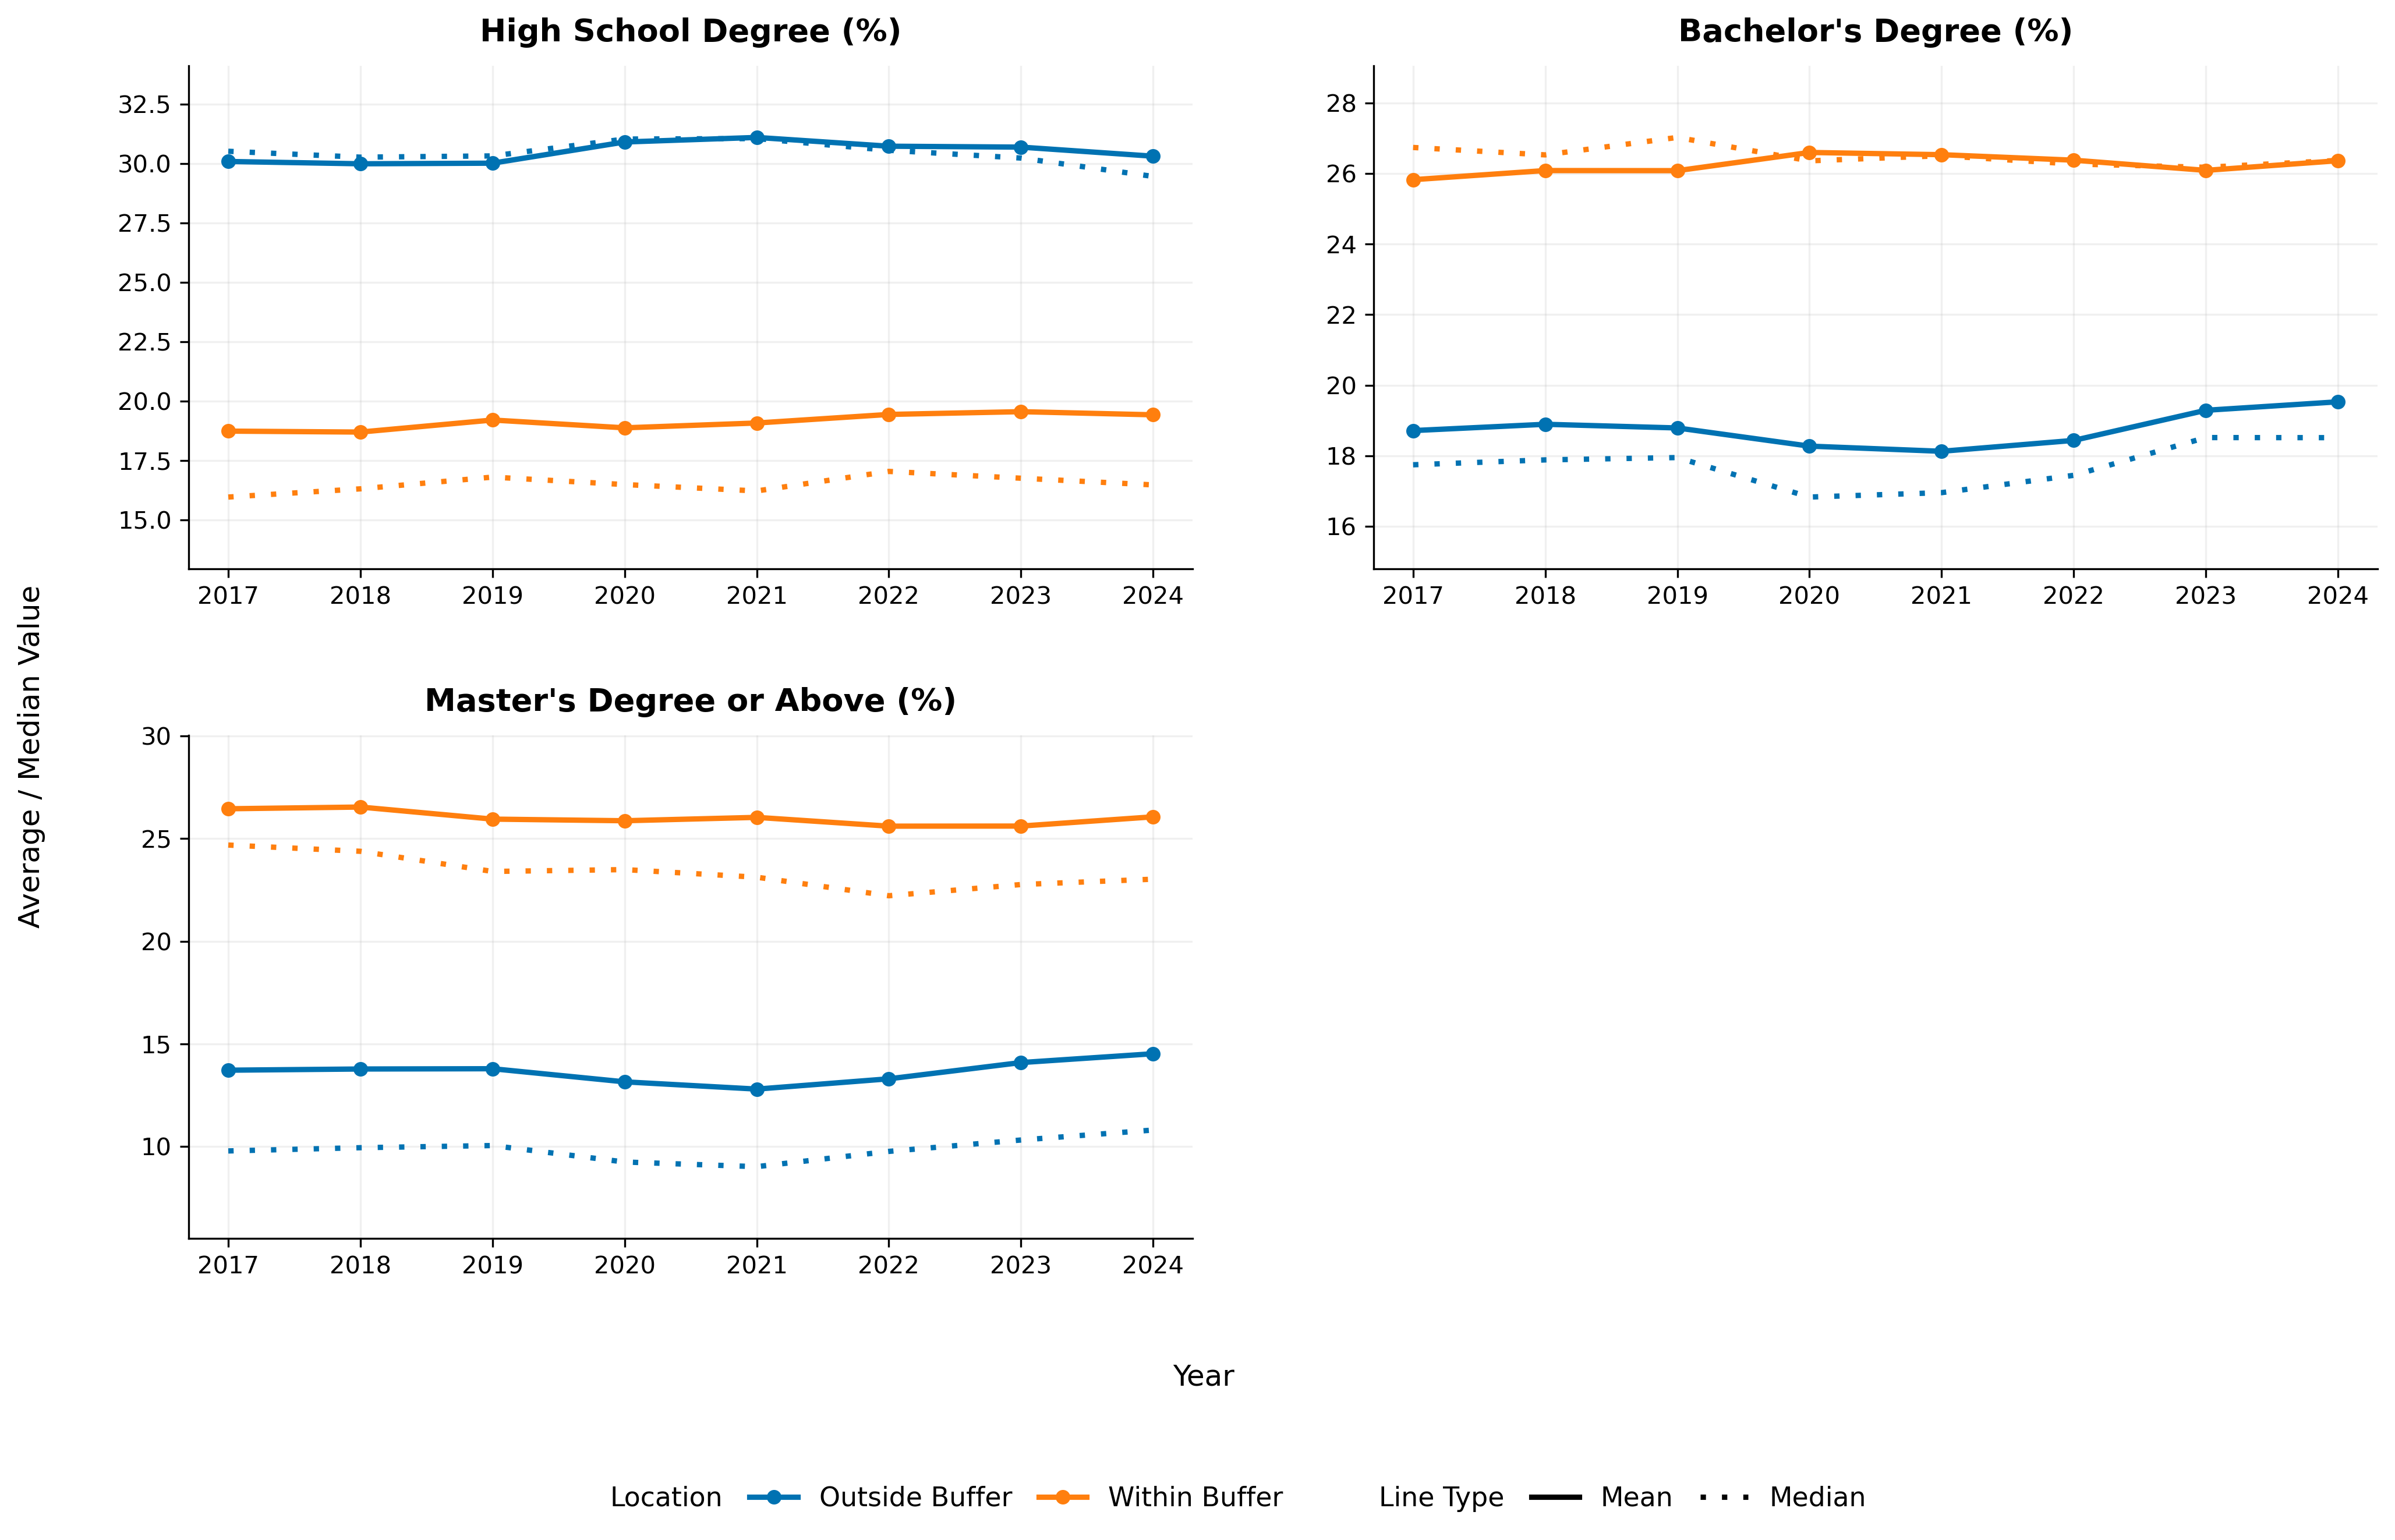

The data file committed next to this chart (first rows):
Scope, Variable, Year, WithinBuffer, N, mean, median
Pooled, hs_per, 2017, 0, 2748, 30.09, 30.52
Pooled, hs_per, 2017, 1, 2369, 18.74, 15.97
Pooled, hs_per, 2018, 0, 2594, 29.99, 30.27
Pooled, hs_per, 2018, 1, 2513, 18.7, 16.31
Pooled, hs_per, 2019, 0, 2282, 30.02, 30.32
Pooled, hs_per, 2019, 1, 2769, 19.21, 16.81
Pooled, hs_per, 2020, 0, 1705, 30.91, 31.03
Pooled, hs_per, 2020, 1, 2655, 18.88, 16.49
Pooled, hs_per, 2021, 0, 1377, 31.1, 31.05
Pooled, hs_per, 2021, 1, 2895, 19.08, 16.22
Pooled, hs_per, 2022, 0, 1134, 30.73, 30.56
Pooled, hs_per, 2022, 1, 3075, 19.44, 17.05
Pooled, hs_per, 2023, 0, 892, 30.7, 30.24
Pooled, hs_per, 2023, 1, 3226, 19.56, 16.76
Pooled, hs_per, 2024, 0, 843, 30.31, 29.46
Pooled, hs_per, 2024, 1, 3245, 19.43, 16.48
Pooled, bachelor_per, 2017, 0, 2748, 18.72, 17.75
Pooled, bachelor_per, 2017, 1, 2369, 25.82, 26.74
Pooled, bachelor_per, 2018, 0, 2594, 18.89, 17.89
Pooled, bachelor_per, 2018, 1, 2513, 26.08, 26.53
Pooled, bachelor_per, 2019, 0, 2282, 18.79, 17.95
Pooled, bachelor_per, 2019, 1, 2769, 26.08, 27.02
Pooled, bachelor_per, 2020, 0, 1705, 18.28, 16.83
Pooled, bachelor_per, 2020, 1, 2655, 26.59, 26.36
Pooled, bachelor_per, 2021, 0, 1377, 18.13, 16.96
Pooled, bachelor_per, 2021, 1, 2895, 26.53, 26.5
Pooled, bachelor_per, 2022, 0, 1134, 18.44, 17.45
Pooled, bachelor_per, 2022, 1, 3075, 26.38, 26.27
Pooled, bachelor_per, 2023, 0, 892, 19.29, 18.52
Pooled, bachelor_per, 2023, 1, 3226, 26.09, 26.17
Pooled, bachelor_per, 2024, 0, 843, 19.53, 18.51
Pooled, bachelor_per, 2024, 1, 3245, 26.36, 26.37
Pooled, master_per, 2017, 0, 2748, 13.72, 9.783
Pooled, master_per, 2017, 1, 2369, 26.46, 24.69
Pooled, master_per, 2018, 0, 2594, 13.78, 9.941
Pooled, master_per, 2018, 1, 2513, 26.54, 24.38
Pooled, master_per, 2019, 0, 2282, 13.79, 10.05
Pooled, master_per, 2019, 1, 2769, 25.95, 23.4
Pooled, master_per, 2020, 0, 1705, 13.15, 9.244
Pooled, master_per, 2020, 1, 2655, 25.87, 23.49
Pooled, master_per, 2021, 0, 1377, 12.8, 9.016
Pooled, master_per, 2021, 1, 2895, 26.04, 23.12
Pooled, master_per, 2022, 0, 1134, 13.3, 9.76
Pooled, master_per, 2022, 1, 3075, 25.61, 22.22
Pooled, master_per, 2023, 0, 892, 14.09, 10.32
Pooled, master_per, 2023, 1, 3226, 25.61, 22.76
Pooled, master_per, 2024, 0, 843, 14.52, 10.8
Pooled, master_per, 2024, 1, 3245, 26.06, 23.02
